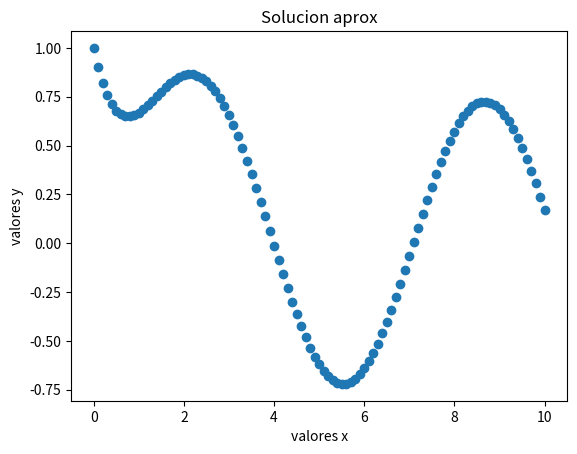

Generate this figure with matplotlib:
# Euler method

# INPUT: y' = f(x,y)  : diferential equation
#        y(x(0)) = y0 : initial condition
#        xf           : variable final which define range
#        n            : number of points
# OUTPUT: Aproximation solution of ordinary diferential equation whit its
#         respective graph


import numpy as np
import matplotlib.pyplot as plt

def euler(f,x0,y0,xf,n):

    h = (xf-x0)/(n-1)
    x = np.linspace(x0,xf,n)
    y = np.zeros([n,1])

    y[0] = y0
    for i in range(1,n):
        y[i] = h*(f(x[i-1],y[i-1]))+y[i-1]

    plt.plot(x,y,'o')
    plt.xlabel("valores x")
    plt.ylabel("valores y")
    plt.title("Solucion aprox")
    plt.show()

def function(x,y):
    return -y+np.sin(x) # modified function to use
    
def main():

    x0 = 0
    y0 = 1
    xf = 10
    n = 101
    euler(function,x0,y0,xf,n,)

main()
    
